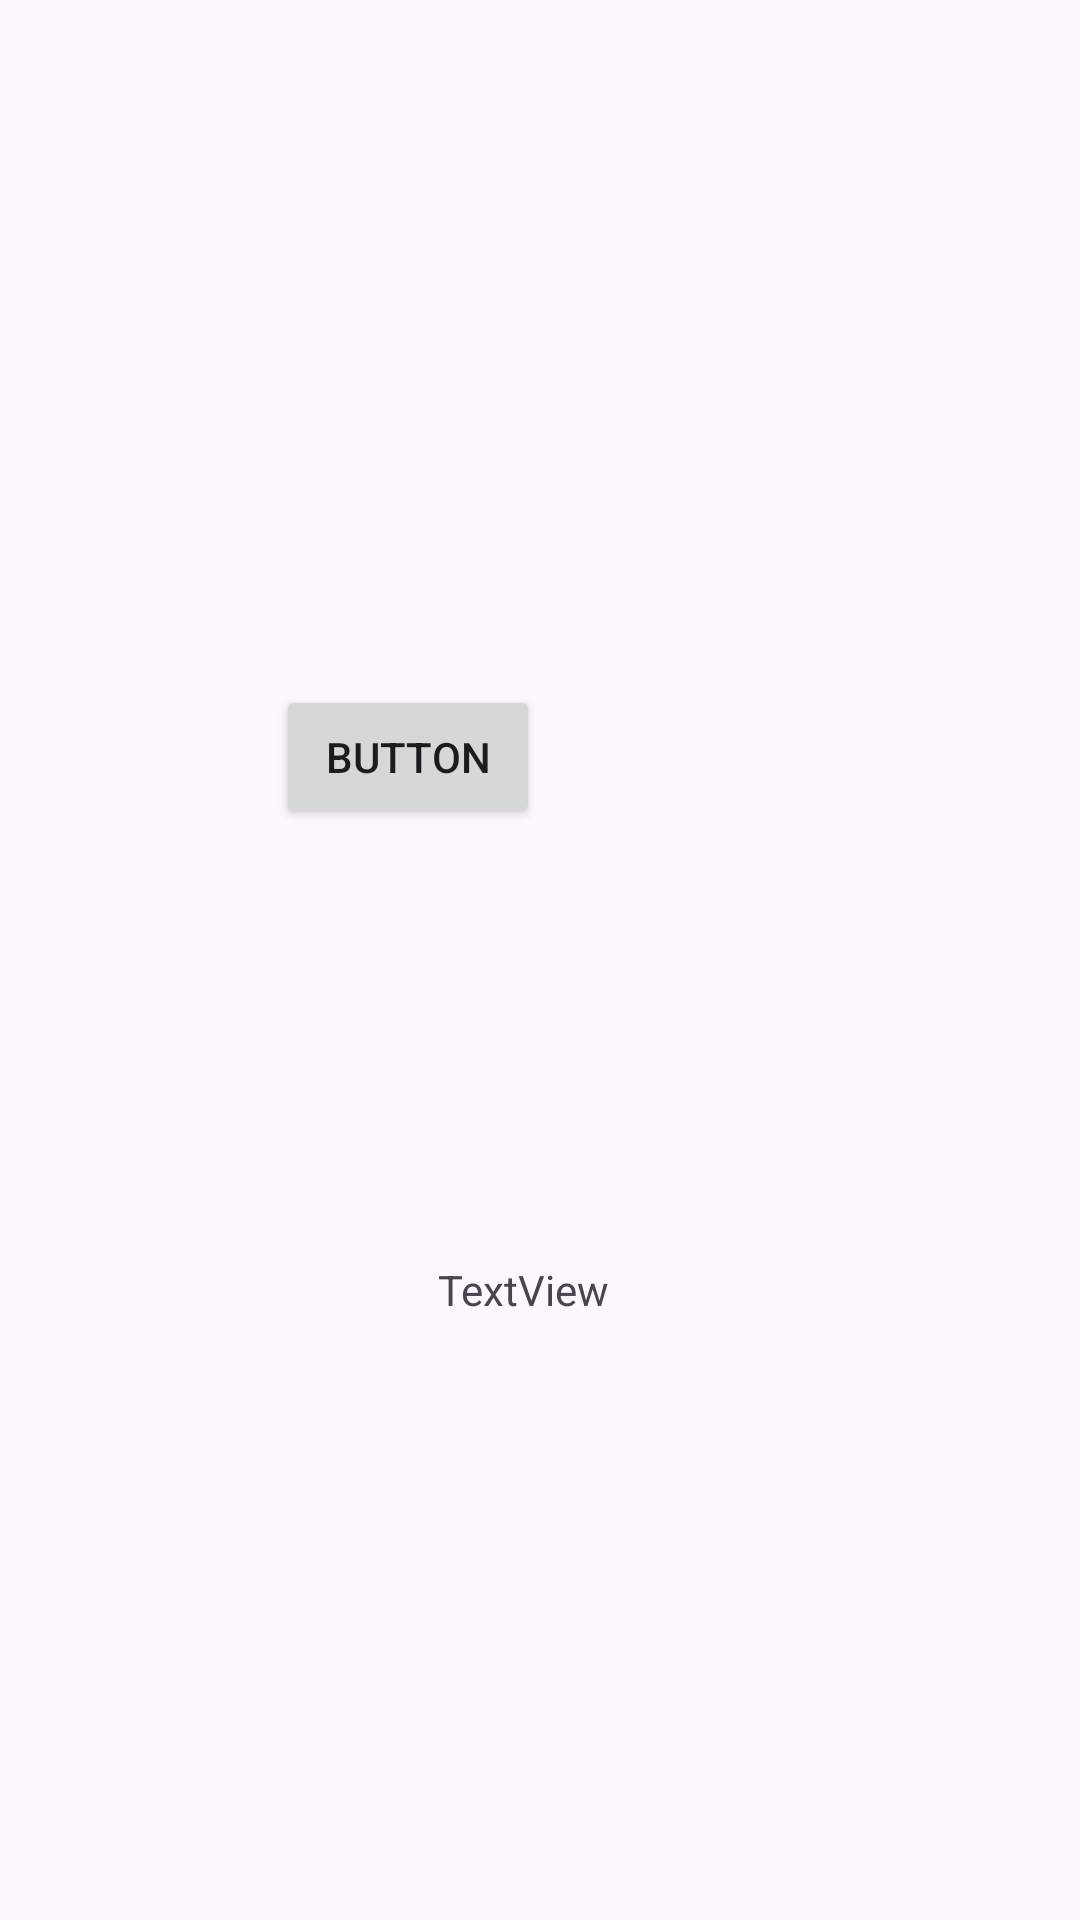

The Android layout XML behind this screen, and the referenced resources:
<!-- AndroidManifest.xml: application theme Theme.LabQuick -->
<!-- res/layout/activity_multiple.xml -->
<?xml version="1.0" encoding="utf-8"?>
<androidx.constraintlayout.widget.ConstraintLayout xmlns:android="http://schemas.android.com/apk/res/android"
    xmlns:app="http://schemas.android.com/apk/res-auto"
    xmlns:tools="http://schemas.android.com/tools"
    android:id="@+id/main"
    android:layout_width="match_parent"
    android:layout_height="match_parent"
    tools:context=".Multiple">

    <EditText
        android:id="@+id/editTextText2"
        android:layout_width="wrap_content"
        android:layout_height="wrap_content"
        android:layout_marginStart="96dp"
        android:layout_marginTop="191dp"
        android:layout_marginEnd="106dp"
        android:layout_marginBottom="495dp"
        android:ems="10"
        android:hint="Enter any number"
        android:inputType="number"
        app:layout_constraintBottom_toBottomOf="parent"
        app:layout_constraintEnd_toEndOf="parent"
        app:layout_constraintStart_toStartOf="parent"
        app:layout_constraintTop_toTopOf="parent" />

    <Button
        android:id="@+id/button10"
        android:layout_width="wrap_content"
        android:layout_height="wrap_content"
        android:layout_marginStart="141dp"
        android:layout_marginTop="81dp"
        android:layout_marginEnd="180dp"
        android:layout_marginBottom="367dp"
        android:text="Button"
        app:layout_constraintBottom_toBottomOf="parent"
        app:layout_constraintEnd_toEndOf="parent"
        app:layout_constraintHorizontal_bias="1.0"
        app:layout_constraintStart_toStartOf="parent"
        app:layout_constraintTop_toBottomOf="@+id/editTextText2"
        app:layout_constraintVertical_bias="0.0" />

    <TextView
        android:id="@+id/multiplecation"
        android:layout_width="wrap_content"
        android:layout_height="wrap_content"
        android:layout_marginStart="171dp"
        android:layout_marginTop="145dp"
        android:layout_marginEnd="182dp"
        android:layout_marginBottom="202dp"
        android:text="TextView"
        app:layout_constraintBottom_toBottomOf="parent"
        app:layout_constraintEnd_toEndOf="parent"
        app:layout_constraintStart_toStartOf="parent"
        app:layout_constraintTop_toBottomOf="@+id/button10" />
</androidx.constraintlayout.widget.ConstraintLayout>
<!-- resources referenced by this layout -->
<resources>
  <style name="Theme.LabQuick" parent="Base.Theme.LabQuick" />
  <style name="Base.Theme.LabQuick" parent="Theme.Material3.DayNight">
          
          
      </style>
</resources>
